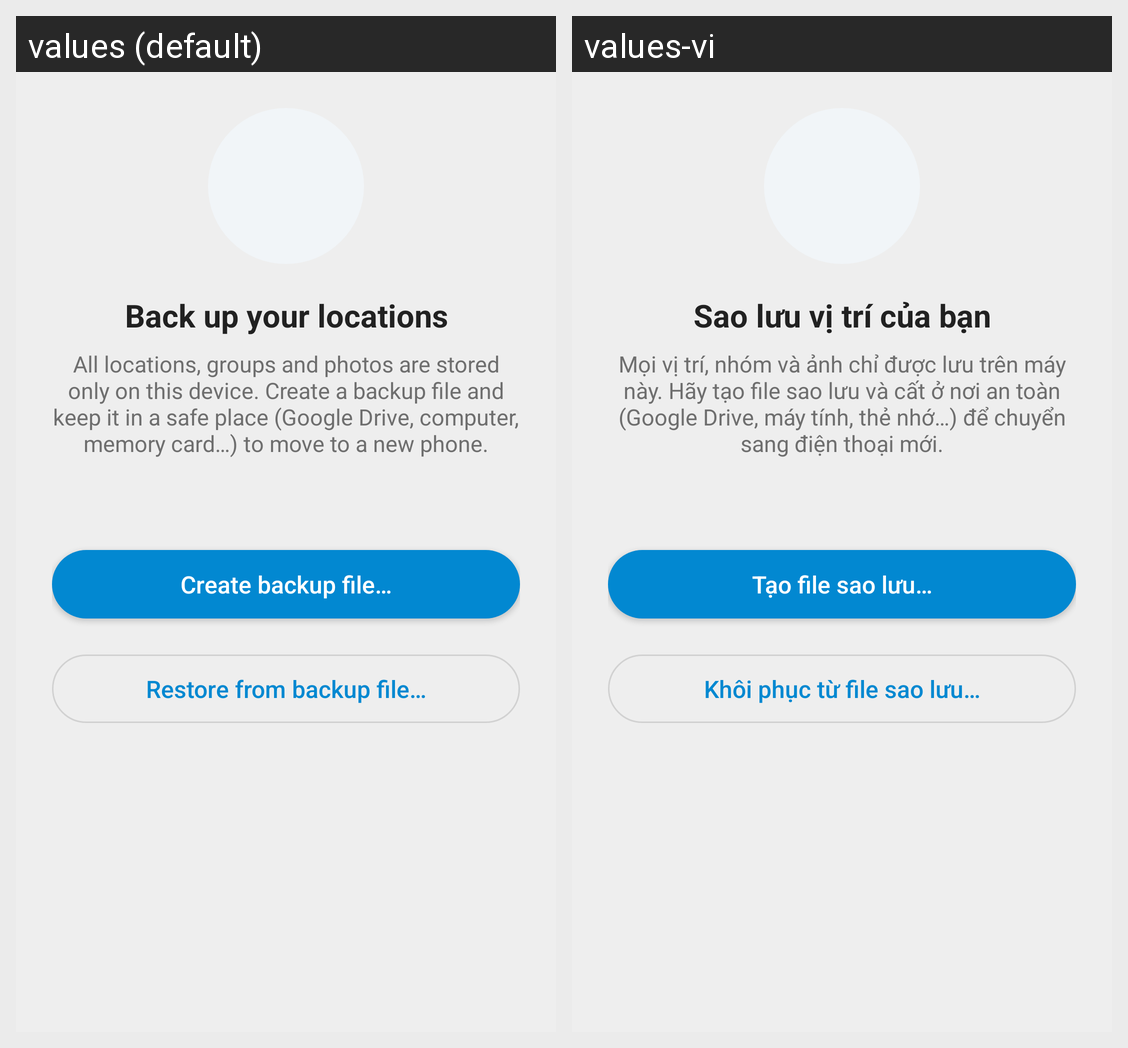

Here is an Android app screen in its default locale and in the app's own translations. Write out the translated-string differences for the strings that appear on this screen.
Android screen res/layout/fragment_backup.xml rendered under 2 locales, left to right: values (default), values-vi. Device: Nexus 5 (rendered at 1080×1920; each locale shown at half size, 540×960, under a caption strip naming it); theme AppTheme.
Strings drawn on this screen, with the default value and each locale's value (text and hints the layout hard-codes, and strings that could not be matched under every locale, appear in the picture but are not listed):

backup_title
  values: Back up your locations
  values-vi: Sao lưu vị trí của bạn

backup_desc
  values: All locations, groups and photos are stored only on this device. Create a backup file and keep it in a safe place (Google Drive, computer, memory card…) to move to a new phone.
  values-vi: Mọi vị trí, nhóm và ảnh chỉ được lưu trên máy này. Hãy tạo file sao lưu và cất ở nơi an toàn (Google Drive, máy tính, thẻ nhớ…) để chuyển sang điện thoại mới.

backup_now
  values: Create backup file…
  values-vi: Tạo file sao lưu…

restore_now
  values: Restore from backup file…
  values-vi: Khôi phục từ file sao lưu…
